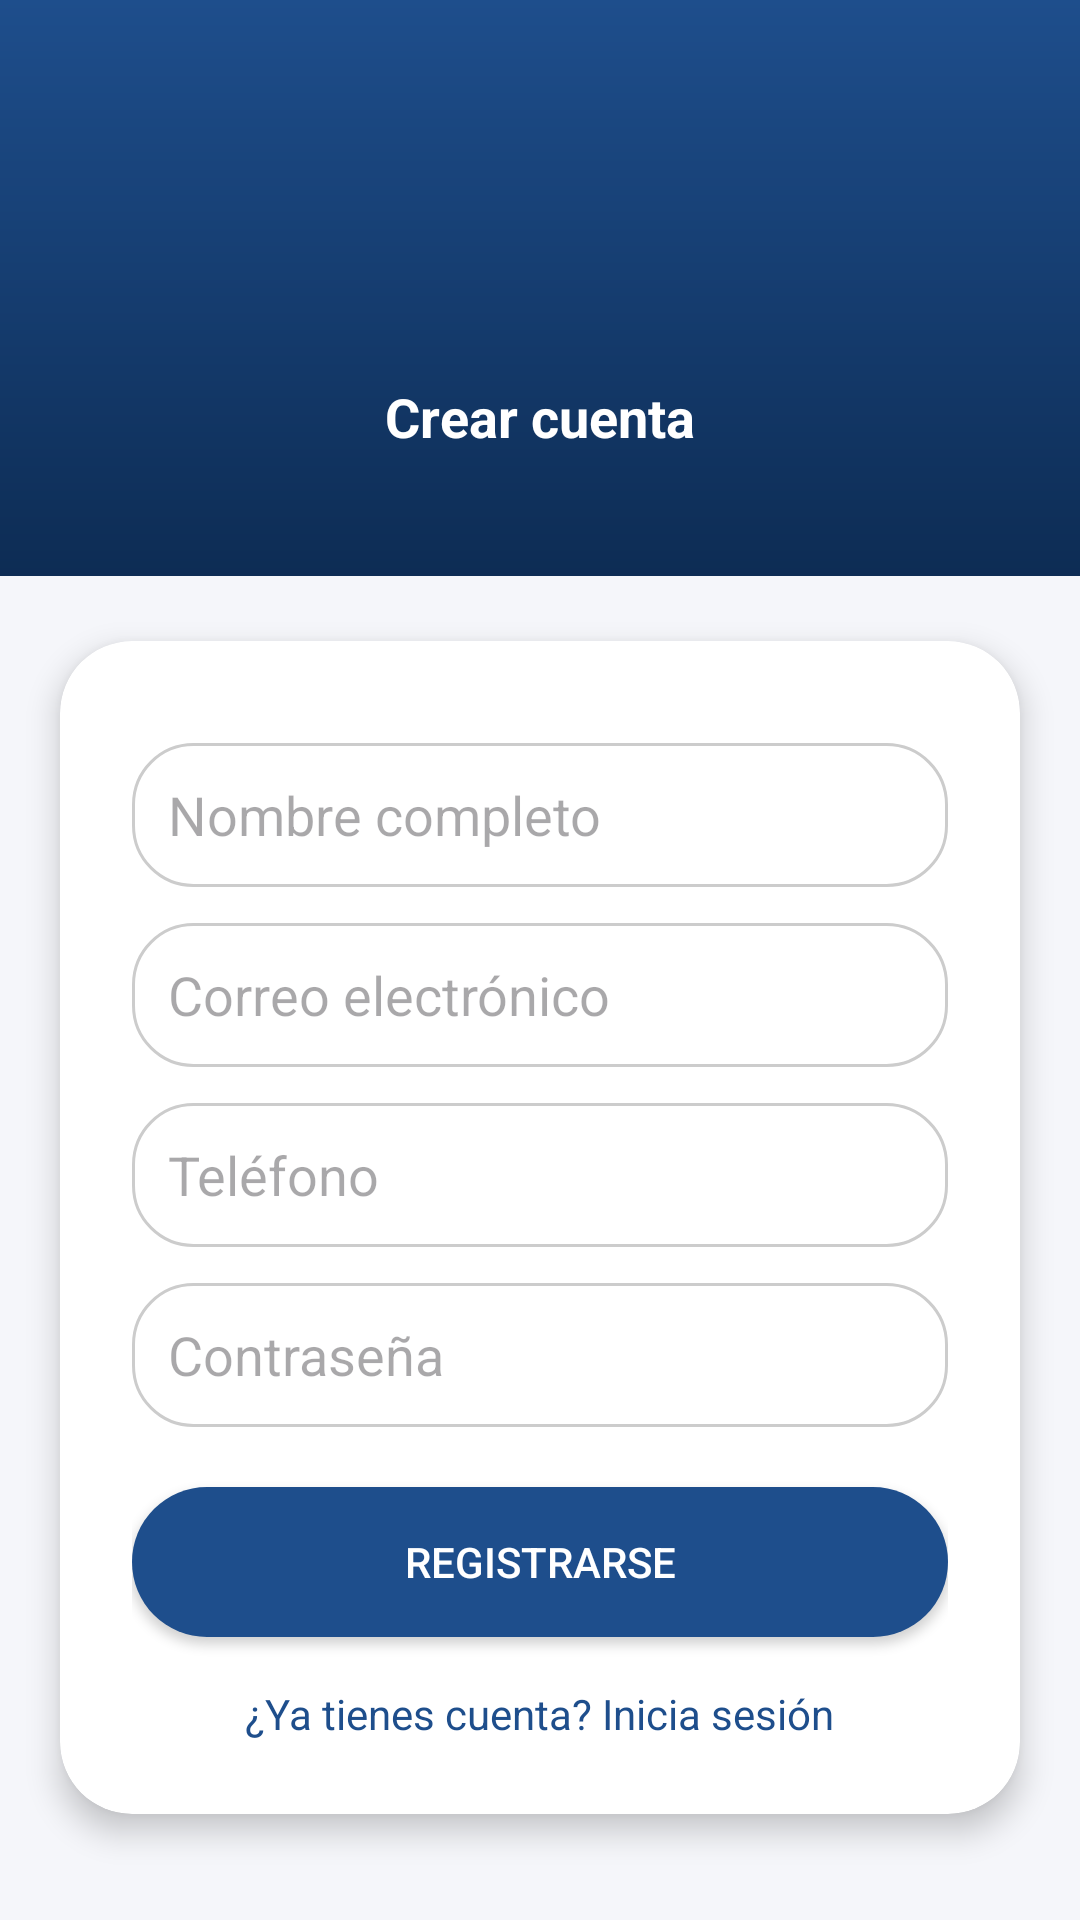

This screen was rendered from an Android layout file. Write that file and the resources it references.
<!-- AndroidManifest.xml: application theme Theme.Material3.DayNight.NoActionBar -->
<!-- res/layout/activity_register.xml -->
<?xml version="1.0" encoding="utf-8"?>
<androidx.constraintlayout.widget.ConstraintLayout
    xmlns:android="http://schemas.android.com/apk/res/android"
    xmlns:app="http://schemas.android.com/apk/res-auto"
    android:layout_width="match_parent"
    android:layout_height="match_parent"
    android:background="#F5F6FA">

    
    <LinearLayout
        android:id="@+id/header"
        android:layout_width="0dp"
        android:layout_height="0dp"
        android:orientation="vertical"
        android:gravity="center"
        android:background="@drawable/bg_header"
        app:layout_constraintHeight_percent="0.30"
        app:layout_constraintTop_toTopOf="parent"
        app:layout_constraintWidth_percent="1">

        <ImageView
            android:layout_width="80dp"
            android:layout_height="80dp"
            android:src="@drawable/logo_hotel"
            android:scaleType="fitCenter"/>

        <TextView
            android:layout_width="wrap_content"
            android:layout_height="wrap_content"
            android:text="Crear cuenta"
            android:textColor="#FFFFFF"
            android:textSize="18sp"
            android:textStyle="bold"
            android:layout_marginTop="6dp"/>

    </LinearLayout>

    
    <androidx.cardview.widget.CardView
        android:layout_width="0dp"
        android:layout_height="wrap_content"
        app:cardCornerRadius="24dp"
        app:cardElevation="6dp"
        android:layout_margin="20dp"
        app:layout_constraintTop_toBottomOf="@id/header"
        app:layout_constraintBottom_toBottomOf="parent"
        app:layout_constraintVertical_bias="0.1"
        app:layout_constraintStart_toStartOf="parent"
        app:layout_constraintEnd_toEndOf="parent">

        <ScrollView
            android:layout_width="match_parent"
            android:layout_height="wrap_content">

            <LinearLayout
                android:layout_width="match_parent"
                android:layout_height="wrap_content"
                android:orientation="vertical"
                android:padding="24dp">

                
                <EditText
                    android:id="@+id/etName"
                    android:layout_width="match_parent"
                    android:layout_height="48dp"
                    android:hint="Nombre completo"
                    android:layout_marginTop="10dp"
                    android:background="@drawable/bg_input"
                    android:padding="12dp"/>

                
                <EditText
                    android:id="@+id/etEmail"
                    android:layout_width="match_parent"
                    android:layout_height="48dp"
                    android:hint="Correo electrónico"
                    android:layout_marginTop="12dp"
                    android:background="@drawable/bg_input"
                    android:padding="12dp"/>

                
                <EditText
                    android:id="@+id/etPhone"
                    android:layout_width="match_parent"
                    android:layout_height="48dp"
                    android:hint="Teléfono"
                    android:layout_marginTop="12dp"
                    android:background="@drawable/bg_input"
                    android:padding="12dp"
                    android:inputType="phone"/>

                
                <EditText
                    android:id="@+id/etPassword"
                    android:layout_width="match_parent"
                    android:layout_height="48dp"
                    android:hint="Contraseña"
                    android:layout_marginTop="12dp"
                    android:background="@drawable/bg_input"
                    android:padding="12dp"
                    android:inputType="textPassword"/>

                
                <Button
                    android:id="@+id/btnRegister"
                    android:layout_width="match_parent"
                    android:layout_height="50dp"
                    android:text="Registrarse"
                    android:layout_marginTop="20dp"
                    android:background="@drawable/bg_button"
                    android:textColor="#FFFFFF"/>

                
                <TextView
                    android:id="@+id/tvLogin"
                    android:layout_width="wrap_content"
                    android:layout_height="wrap_content"
                    android:text="¿Ya tienes cuenta? Inicia sesión"
                    android:layout_marginTop="16dp"
                    android:textColor="#1E4E8C"
                    android:layout_gravity="center"/>

            </LinearLayout>

        </ScrollView>

    </androidx.cardview.widget.CardView>

</androidx.constraintlayout.widget.ConstraintLayout>
<!-- resources referenced by this layout -->
<resources>
  <!-- drawable bg_button (drawable) -->
  <shape xmlns:android="http://schemas.android.com/apk/res/android">
      <solid android:color="#1E4E8C"/>
      <corners android:radius="30dp"/>
  </shape>
  <!-- drawable bg_header (drawable) -->
  <?xml version="1.0" encoding="utf-8"?>
  <shape xmlns:android="http://schemas.android.com/apk/res/android">
      <gradient
          android:startColor="#1E4E8C"
          android:endColor="#0D2C54"
          android:angle="270"/>
  </shape>
  <!-- drawable bg_input (drawable) -->
  <shape xmlns:android="http://schemas.android.com/apk/res/android">
      <solid android:color="#FFFFFF"/>
      <stroke android:width="1dp" android:color="#CCCCCC"/>
      <corners android:radius="20dp"/>
  </shape>
</resources>
